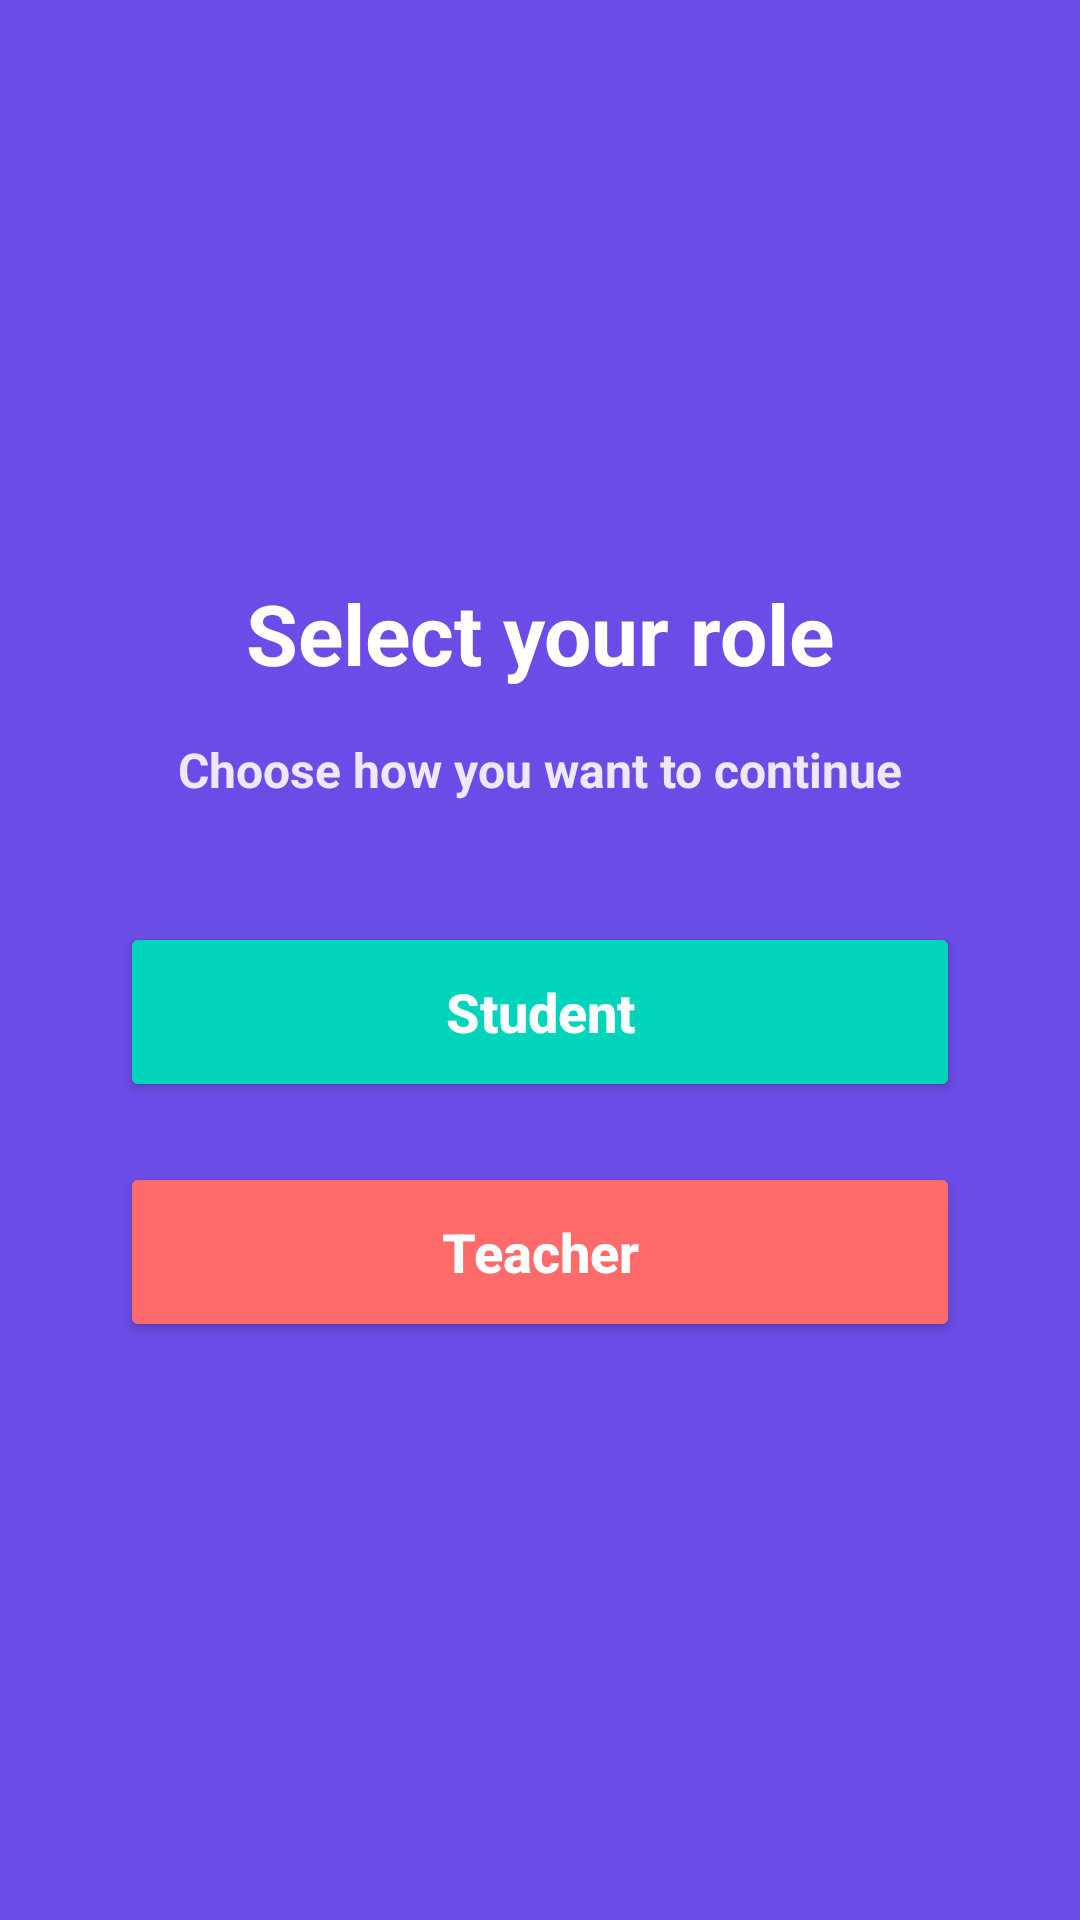

Layout XML and referenced resources for this Android screen:
<!-- AndroidManifest.xml: application theme Theme.MasterQuizApp -->
<!-- res/layout/activity_role_selection.xml -->
<?xml version="1.0" encoding="utf-8"?>
<LinearLayout xmlns:android="http://schemas.android.com/apk/res/android"
    xmlns:app="http://schemas.android.com/apk/res-auto"
    android:layout_width="match_parent"
    android:layout_height="match_parent"
    android:background="#6B4CE6"
    android:id="@+id/main"
    android:orientation="vertical">

    
    <View
        android:layout_width="match_parent"
        android:layout_height="0dp"
        android:layout_weight="1" />

    
    <LinearLayout
        android:layout_width="match_parent"
        android:layout_height="wrap_content"
        android:gravity="center_horizontal"
        android:orientation="vertical"
        android:padding="40dp">

        
        <TextView
            android:layout_width="match_parent"
            android:layout_height="wrap_content"
            android:layout_marginBottom="16dp"
            android:gravity="center"
            android:text="@string/tv_selecciona_rol"
            android:textColor="#FFFFFF"
            android:textSize="28sp"
            android:textStyle="bold" />

        <TextView
            android:layout_width="match_parent"
            android:layout_height="wrap_content"
            android:layout_marginBottom="40dp"
            android:gravity="center"
            android:text="@string/tv_elige_como_seguir"
            android:textColor="#E0FFFFFF"
            android:textSize="16sp"
            android:textStyle="bold" />

        
        <Button
            android:id="@+id/btnEstudiante"
            android:layout_width="match_parent"
            android:layout_height="60dp"
            android:layout_marginBottom="20dp"
            android:backgroundTint="#00D4BA"
            android:elevation="4dp"
            android:text="@string/rol_student"
            android:textAllCaps="false"
            android:textColor="#FFFFFF"
            android:textSize="18sp"
            android:textStyle="bold"
            app:cornerRadius="15dp" />

        
        <Button
            android:id="@+id/btnProfesor"
            android:layout_width="match_parent"
            android:layout_height="60dp"
            android:backgroundTint="#FF6B6B"
            android:elevation="4dp"
            android:text="@string/rol_profesor"
            android:textAllCaps="false"
            android:textColor="#FFFFFF"
            android:textSize="18sp"
            android:textStyle="bold"
            app:cornerRadius="15dp" />

    </LinearLayout>

    
    <View
        android:layout_width="match_parent"
        android:layout_height="0dp"
        android:layout_weight="1" />

</LinearLayout>
<!-- resources referenced by this layout -->
<resources>
  <string name="rol_profesor">Teacher</string>
  <string name="rol_student">Student</string>
  <string name="tv_elige_como_seguir">Choose how you want to continue</string>
  <string name="tv_selecciona_rol">Select your role</string>
  <style name="Theme.MasterQuizApp" parent="Base.Theme.MasterQuizApp" />
  <style name="Base.Theme.MasterQuizApp" parent="Theme.Material3.DayNight.NoActionBar">
          
          
      </style>
</resources>
